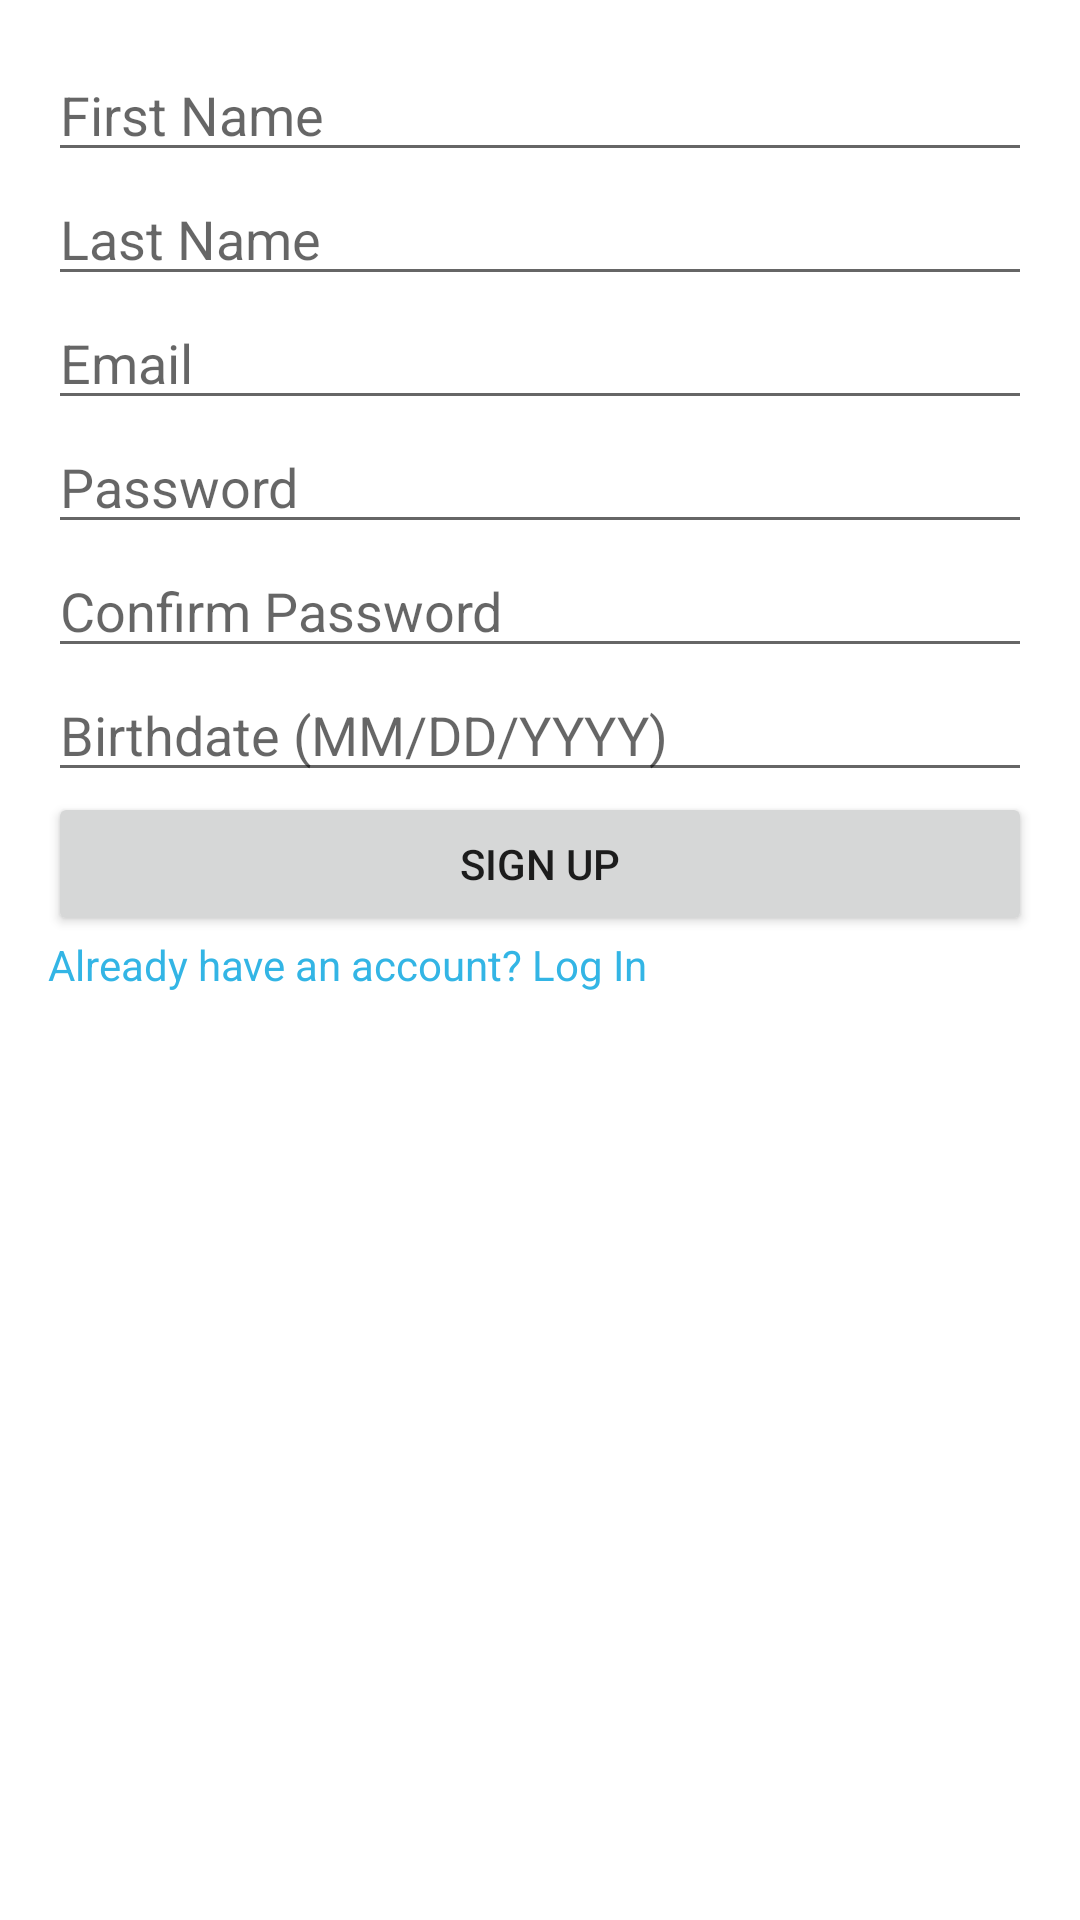

This screen was rendered from an Android layout file. Write that file and the resources it references.
<!-- AndroidManifest.xml: application theme Theme.Aptitude -->
<!-- res/layout/activity_signup.xml -->
<LinearLayout xmlns:android="http://schemas.android.com/apk/res/android"
    android:orientation="vertical"
    android:layout_width="match_parent"
    android:layout_height="match_parent"
    android:padding="16dp">

    
    <EditText
        android:id="@+id/firstNameSignup"
        android:layout_width="match_parent"
        android:layout_height="wrap_content"
        android:hint="First Name"
        android:inputType="textPersonName" />

    
    <EditText
        android:id="@+id/lastNameSignup"
        android:layout_width="match_parent"
        android:layout_height="wrap_content"
        android:hint="Last Name"
        android:inputType="textPersonName" />

    
    <EditText
        android:id="@+id/emailSignup"
        android:layout_width="match_parent"
        android:layout_height="wrap_content"
        android:hint="Email"
        android:inputType="textEmailAddress" />

    
    <EditText
        android:id="@+id/passwordSignup"
        android:layout_width="match_parent"
        android:layout_height="wrap_content"
        android:hint="Password"
        android:inputType="textPassword" />

    
    <EditText
        android:id="@+id/confirmPasswordSignup"
        android:layout_width="match_parent"
        android:layout_height="wrap_content"
        android:hint="Confirm Password"
        android:inputType="textPassword" />

    
    <EditText
        android:id="@+id/birthdateSignup"
        android:layout_width="match_parent"
        android:layout_height="wrap_content"
        android:hint="Birthdate (MM/DD/YYYY)"
        android:focusable="false"
        android:clickable="true" />

    
    <Button
        android:id="@+id/signupButton"
        android:layout_width="match_parent"
        android:layout_height="wrap_content"
        android:text="Sign Up" />

    
    <TextView
        android:id="@+id/loginRedirectText"
        android:layout_width="wrap_content"
        android:layout_height="wrap_content"
        android:text="Already have an account? Log In"
        android:textColor="@android:color/holo_blue_light" />

</LinearLayout>
<!-- resources referenced by this layout -->
<resources>
  <style name="Theme.Aptitude" parent="Base.Theme.Aptitude" />
  <style name="Base.Theme.Aptitude" parent="Theme.MaterialComponents.Light">
      </style>
</resources>
